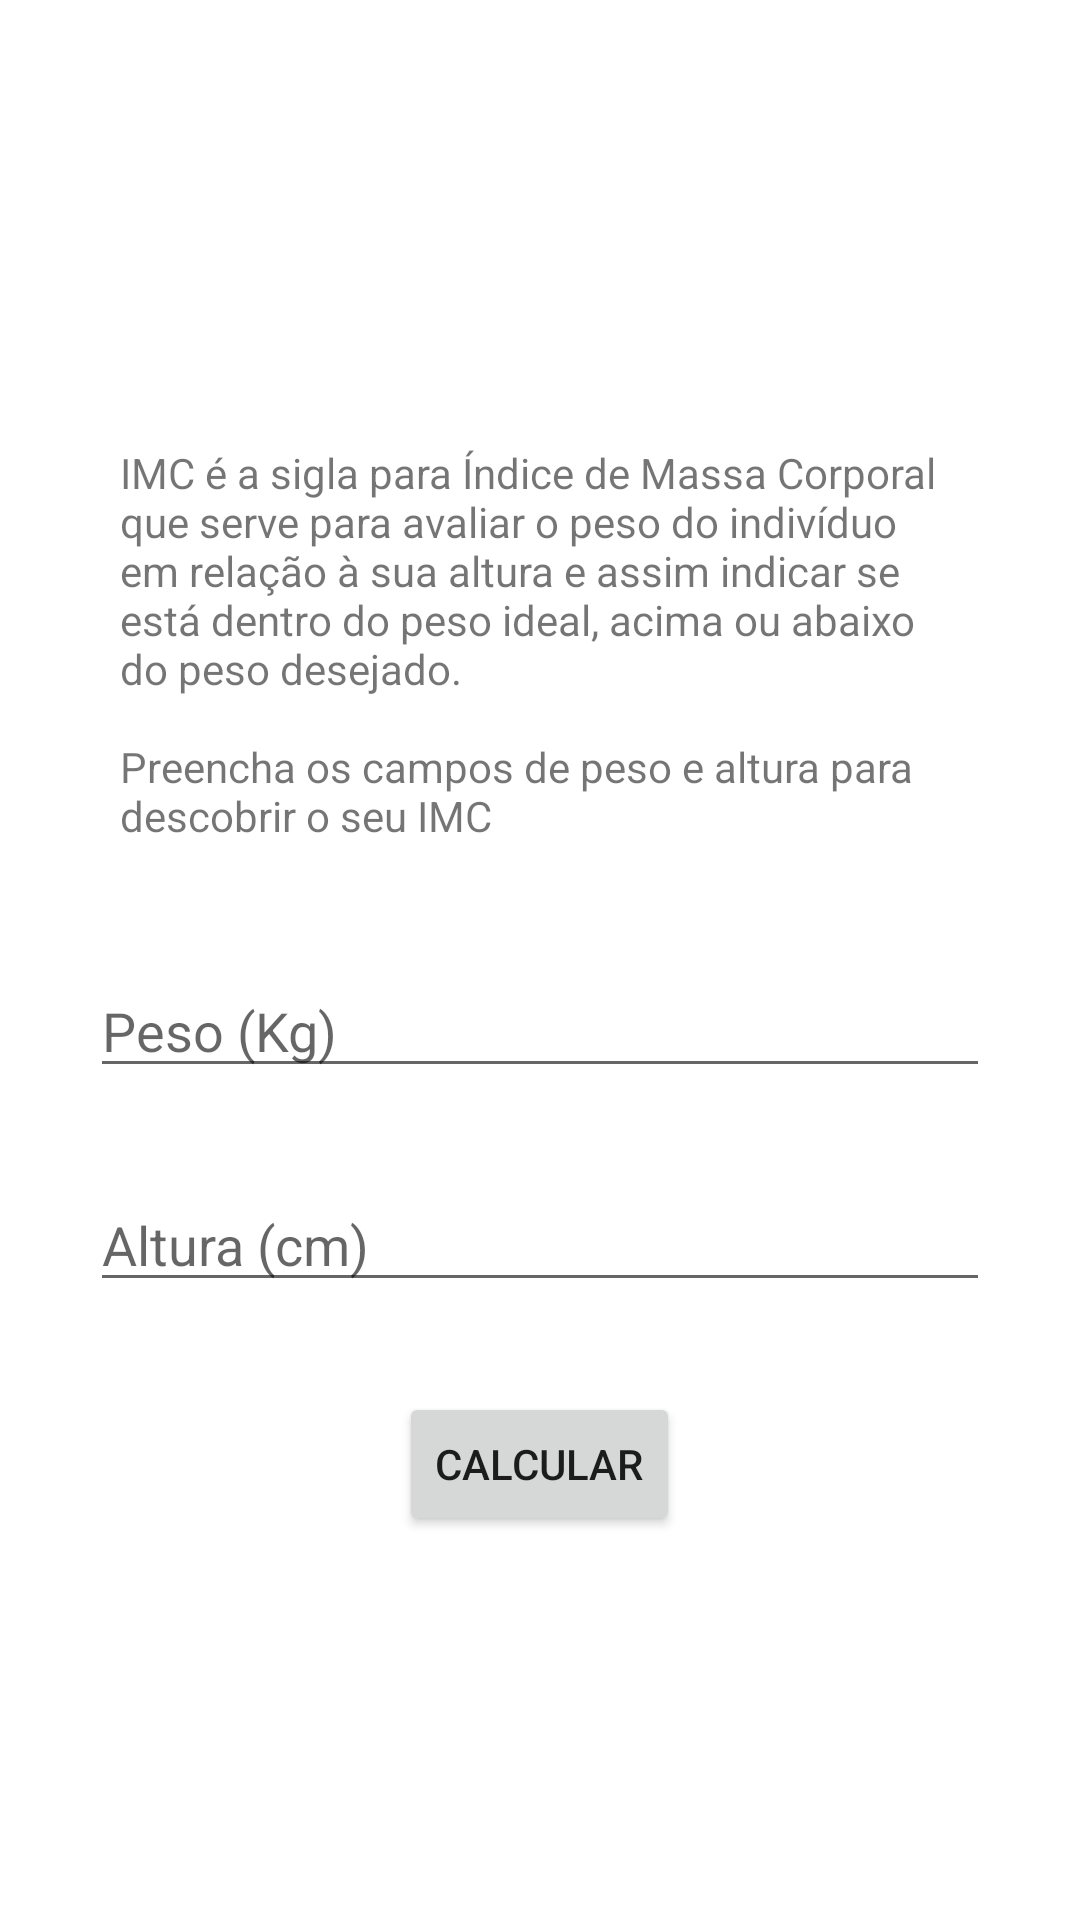

Layout XML and referenced resources for this Android screen:
<!-- AndroidManifest.xml: application theme Theme.FitnessTracker -->
<!-- res/layout/activity_imc.xml -->
<?xml version="1.0" encoding="utf-8"?>
<ScrollView xmlns:android="http://schemas.android.com/apk/res/android"
    xmlns:tools="http://schemas.android.com/tools"
    android:layout_width="match_parent"
    android:layout_height="match_parent"
    tools:context=".ImcActivity">

    <LinearLayout
        android:layout_width="wrap_content"
        android:layout_height="wrap_content"
        android:layout_gravity="center"
        android:gravity="center"
        android:orientation="vertical"
        tools:context=".ImcActivity">

        <TextView
            android:id="@+id/textImc_description"
            style="@style/TextView_Form"
            android:layout_width="wrap_content"
            android:layout_height="wrap_content"
            android:text="@string/imc_description" />

        <EditText
            android:id="@+id/inputEdit_weight"
            style="@style/EditText_Form"
            android:hint="@string/weight" />

        <EditText
            android:id="@+id/inputEdit_height"
            style="@style/EditText_Form"
            android:hint="@string/height" />

        <Button
            android:id="@+id/button_sendImcCalculator"
            style="@style/Button_Form"
            android:text="@string/buttonText_calculate" />
    </LinearLayout>

</ScrollView>
<!-- resources referenced by this layout -->
<resources>
  <string name="buttonText_calculate">Calcular</string>
  <string name="height">Altura (cm)</string>
  <string name="imc_description">IMC é a sigla para Índice de Massa Corporal que serve para avaliar o peso do indivíduo em relação à sua altura e assim indicar se está dentro do peso ideal, acima ou abaixo do peso desejado.\n\nPreencha os campos de peso e altura para descobrir o seu IMC</string>
  <string name="weight">Peso (Kg)</string>
  <style name="Button_Form">
          <item name="android:layout_width">wrap_content</item>
          <item name="android:layout_height">wrap_content</item>
          <item name="android:layout_gravity">center</item>
      </style>
  <style name="EditText_Form">
          <item name="android:layout_width">match_parent</item>
          <item name="android:layout_height">wrap_content</item>
          <item name="android:layout_marginStart">30dp</item>
          <item name="android:layout_marginEnd">30dp</item>
          <item name="android:layout_marginBottom">30dp</item>
          <item name="android:inputType">number</item>
          <item name="android:maxLength">3</item>
      </style>
  <style name="TextView_Form">
          <item name="android:layout_marginStart">40dp</item>
          <item name="android:layout_marginTop">20dp</item>
          <item name="android:layout_marginEnd">40dp</item>
          <item name="android:layout_marginBottom">40dp</item>
      </style>
  <style name="Theme.FitnessTracker" parent="Theme.MaterialComponents.DayNight.NoActionBar">
          
          <item name="colorPrimary">@color/purple_500</item>
          <item name="colorPrimaryVariant">@color/purple_700</item>
          <item name="colorOnPrimary">@color/white</item>
          
          <item name="colorSecondary">@color/teal_200</item>
          <item name="colorSecondaryVariant">@color/teal_700</item>
          <item name="colorOnSecondary">@color/black</item>
          
          <item name="android:statusBarColor">?attr/colorPrimaryVariant</item>
          
      </style>
  <!-- not gathered from this repository: default colours our renderer supplied (Android Studio template values) -->
  <color name="purple_500">#FF6200EE</color>
  <color name="purple_700">#FF3700B3</color>
  <color name="teal_200">#FF03DAC5</color>
  <color name="teal_700">#FF018786</color>
  <color name="black">#FF000000</color>
  <color name="white">#FFFFFFFF</color>
</resources>
